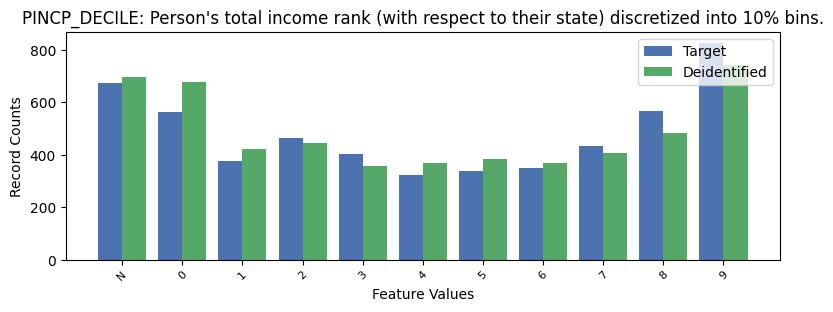

Source data for this figure (header and first rows):
, PINCP_DECILE, count_target, count_deidentified
0, 9, 826, 741
1, -1, 674, 695
2, 8, 566, 482
3, 0, 564, 678
4, 2, 463, 443
5, 7, 434, 407
6, 3, 402, 357
7, 1, 376, 421
8, 6, 348, 370
9, 5, 339, 382
10, 4, 321, 367
